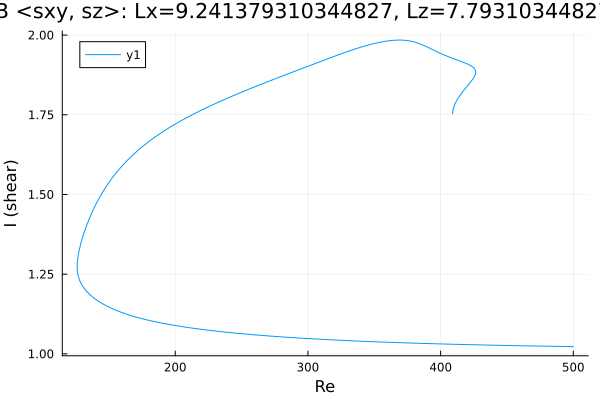

The table this chart was drawn from, first rows:
Re, shear
500.0, 1.023
499.4, 1.023
498, 1.023
496.6, 1.023
495.2, 1.023
493.8, 1.023
492.4, 1.023
490.9, 1.023
489.5, 1.023
488.1, 1.024
486.7, 1.024
485.3, 1.024
483.9, 1.024
482.5, 1.024
481, 1.024
479.6, 1.024
478.2, 1.024
476.8, 1.024
475.4, 1.024
474, 1.025
472.6, 1.025
471.1, 1.025
469.7, 1.025
468.3, 1.025
466.9, 1.025
465.5, 1.025
464.1, 1.025
462.7, 1.025
461.2, 1.025
459.8, 1.026
458.4, 1.026
457, 1.026
455.6, 1.026
454.2, 1.026
452.8, 1.026
451.3, 1.026
449.9, 1.026
448.5, 1.026
447.1, 1.027
445.7, 1.027
444.3, 1.027
442.9, 1.027
441.4, 1.027
440, 1.027
438.6, 1.027
437.2, 1.027
435.8, 1.028
434.4, 1.028
433, 1.028
431.5, 1.028
430.1, 1.028
428.7, 1.028
427.3, 1.028
425.9, 1.028
424.5, 1.029
423.1, 1.029
421.6, 1.029
420.2, 1.029
418.8, 1.029
417.4, 1.029
... 555 more rows
